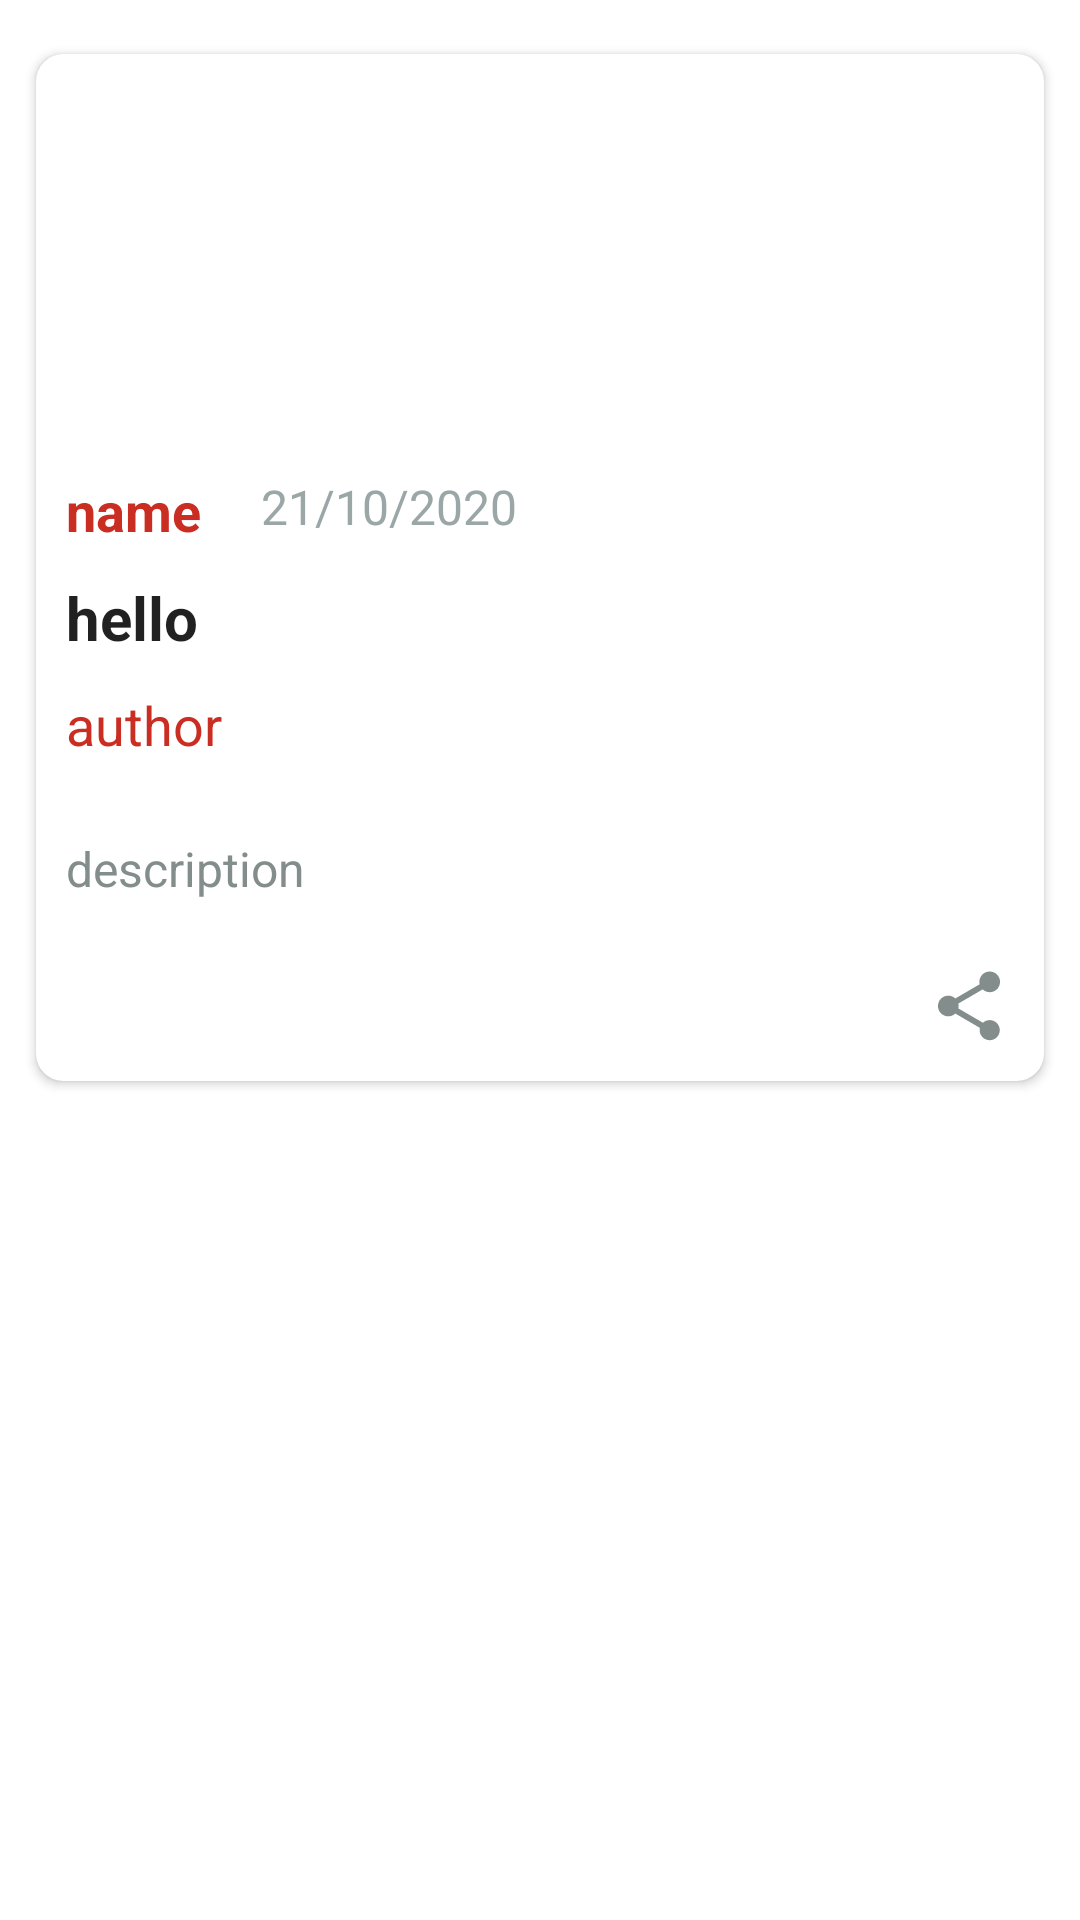

Produce the Android XML layout that renders to this screen, including the resource entries it uses.
<!-- AndroidManifest.xml: application theme Theme.News_app -->
<!-- res/layout/news_item.xml -->
<?xml version="1.0" encoding="utf-8"?>
<androidx.constraintlayout.widget.ConstraintLayout xmlns:android="http://schemas.android.com/apk/res/android"
    android:layout_width="match_parent"
    android:layout_height="match_parent"
    xmlns:app="http://schemas.android.com/apk/res-auto">

    <androidx.cardview.widget.CardView
        android:id="@+id/card_view"
        android:layout_width="match_parent"
        android:layout_height="wrap_content"
       app:layout_constraintStart_toStartOf="parent"
        app:layout_constraintTop_toTopOf="parent"
        app:layout_constraintEnd_toEndOf="parent"
        android:layout_marginTop="15dp"
        android:layout_marginStart="10dp"
        android:layout_marginEnd="10dp"
        app:cardCornerRadius="9dp"
        android:elevation="20dp"
        app:cardPreventCornerOverlap="false"
        app:cardUseCompatPadding="true"
        android:foreground="?android:attr/selectableItemBackground"
        >
        <androidx.constraintlayout.widget.ConstraintLayout
            android:id="@+id/constraint"
            android:layout_width="match_parent"
            android:layout_height="wrap_content"
            android:paddingStart="10dp"
            android:paddingEnd="10dp"
            >
            <ImageView
                android:id="@+id/image_news"
                app:layout_constraintTop_toTopOf="parent"
                app:layout_constraintStart_toStartOf="parent"
                app:layout_constraintEnd_toEndOf="parent"
                android:layout_width="match_parent"
                android:layout_height="120dp"
                />
            <TextView
                android:id="@+id/name"
                app:layout_constraintTop_toBottomOf="@id/image_news"
                android:layout_marginTop="20dp"
                android:textSize="18dp"
                android:textStyle="bold"
                android:text="name"
                android:textAppearance="?android:attr/textAppearanceSmall"
                android:textColor="@color/primary_color"
                app:layout_constraintStart_toStartOf="parent"
                android:layout_width="wrap_content"
                android:layout_height="wrap_content"/>

            <TextView
                android:id="@+id/date"
                app:layout_constraintTop_toBottomOf="@id/image_news"
                app:layout_constraintTop_toTopOf="@id/name"
                app:layout_constraintStart_toEndOf="@id/name"
                android:textAppearance="?android:attr/textAppearanceSmall"
                android:layout_marginStart="20dp"
                android:textSize="16dp"
                android:text="21/10/2020"
                android:textColor="#9BA6A6"
                android:layout_width="wrap_content"
                android:layout_height="wrap_content"/>

            <TextView
                android:id="@+id/title"
                app:layout_constraintTop_toBottomOf="@id/name"
                app:layout_constraintStart_toStartOf="@id/name"
                android:textAppearance="?android:attr/textAppearanceLarge"
                android:layout_marginTop="10dp"
                android:textStyle="bold"
                android:text="hello"
                android:textSize="20dp"
                android:layout_width="match_parent"
                android:layout_height="wrap_content"/>

            <TextView
                android:id="@+id/author"
                app:layout_constraintTop_toBottomOf="@id/title"
                app:layout_constraintStart_toStartOf="@id/title"
                android:layout_marginTop="10dp"
                android:text="author"
                android:textSize="18dp"
                android:textColor="@color/primary_color"
                android:layout_width="0dp"
                android:layout_height="wrap_content"/>

            <TextView
                android:id="@+id/description"
                app:layout_constraintTop_toBottomOf="@id/author"
                app:layout_constraintStart_toStartOf="@id/title"
                android:layout_marginTop="25dp"
                android:textAppearance="?android:attr/textAppearanceMedium"
                android:text="description"
                android:textSize="16dp"
                android:textColor="#838E8C"
                android:layout_width="match_parent"
                android:layout_height="wrap_content"/>

            <ImageView
                android:id="@+id/image_share"
                android:src="@drawable/share"
                app:layout_constraintTop_toBottomOf="@id/description"
                app:layout_constraintEnd_toEndOf="parent"
                app:layout_constraintBottom_toBottomOf="parent"
                android:layout_marginBottom="10dp"
                android:layout_marginTop="20dp"
                android:layout_width="30dp"
                android:layout_height="30dp"/>

        </androidx.constraintlayout.widget.ConstraintLayout>

    </androidx.cardview.widget.CardView>
</androidx.constraintlayout.widget.ConstraintLayout>
<!-- resources referenced by this layout -->
<resources>
  <color name="primary_color">#CA2D21</color>
  <!-- drawable share (drawable-anydpi) -->
  <vector xmlns:android="http://schemas.android.com/apk/res/android"
      android:width="24dp"
      android:height="24dp"
      android:viewportWidth="24"
      android:viewportHeight="24"
      android:tint="#838E8C">
    <group android:scaleX="0.92"
        android:scaleY="0.92"
        android:translateX="0.96"
        android:translateY="0.96">
      <path
          android:fillColor="@android:color/white"
          android:pathData="M18,16.08c-0.76,0 -1.44,0.3 -1.96,0.77L8.91,12.7c0.05,-0.23 0.09,-0.46 0.09,-0.7s-0.04,-0.47 -0.09,-0.7l7.05,-4.11c0.54,0.5 1.25,0.81 2.04,0.81 1.66,0 3,-1.34 3,-3s-1.34,-3 -3,-3 -3,1.34 -3,3c0,0.24 0.04,0.47 0.09,0.7L8.04,9.81C7.5,9.31 6.79,9 6,9c-1.66,0 -3,1.34 -3,3s1.34,3 3,3c0.79,0 1.5,-0.31 2.04,-0.81l7.12,4.16c-0.05,0.21 -0.08,0.43 -0.08,0.65 0,1.61 1.31,2.92 2.92,2.92 1.61,0 2.92,-1.31 2.92,-2.92s-1.31,-2.92 -2.92,-2.92z"/>
    </group>
  </vector>
  <style name="Theme.News_app" parent="Theme.MaterialComponents.DayNight.DarkActionBar">
          
          <item name="colorPrimary">@color/primary_color</item>
          <item name="colorPrimaryVariant">@color/primary_color</item>
          <item name="colorOnPrimary">@color/white</item>
          
          <item name="colorSecondary">@color/teal_200</item>
          <item name="colorSecondaryVariant">@color/teal_700</item>
          <item name="colorOnSecondary">@color/black</item>
      </style>
  <color name="white">#FFFFFFFF</color>
  <color name="teal_200">#FF03DAC5</color>
  <color name="teal_700">#FF018786</color>
  <color name="black">#FF000000</color>
</resources>
